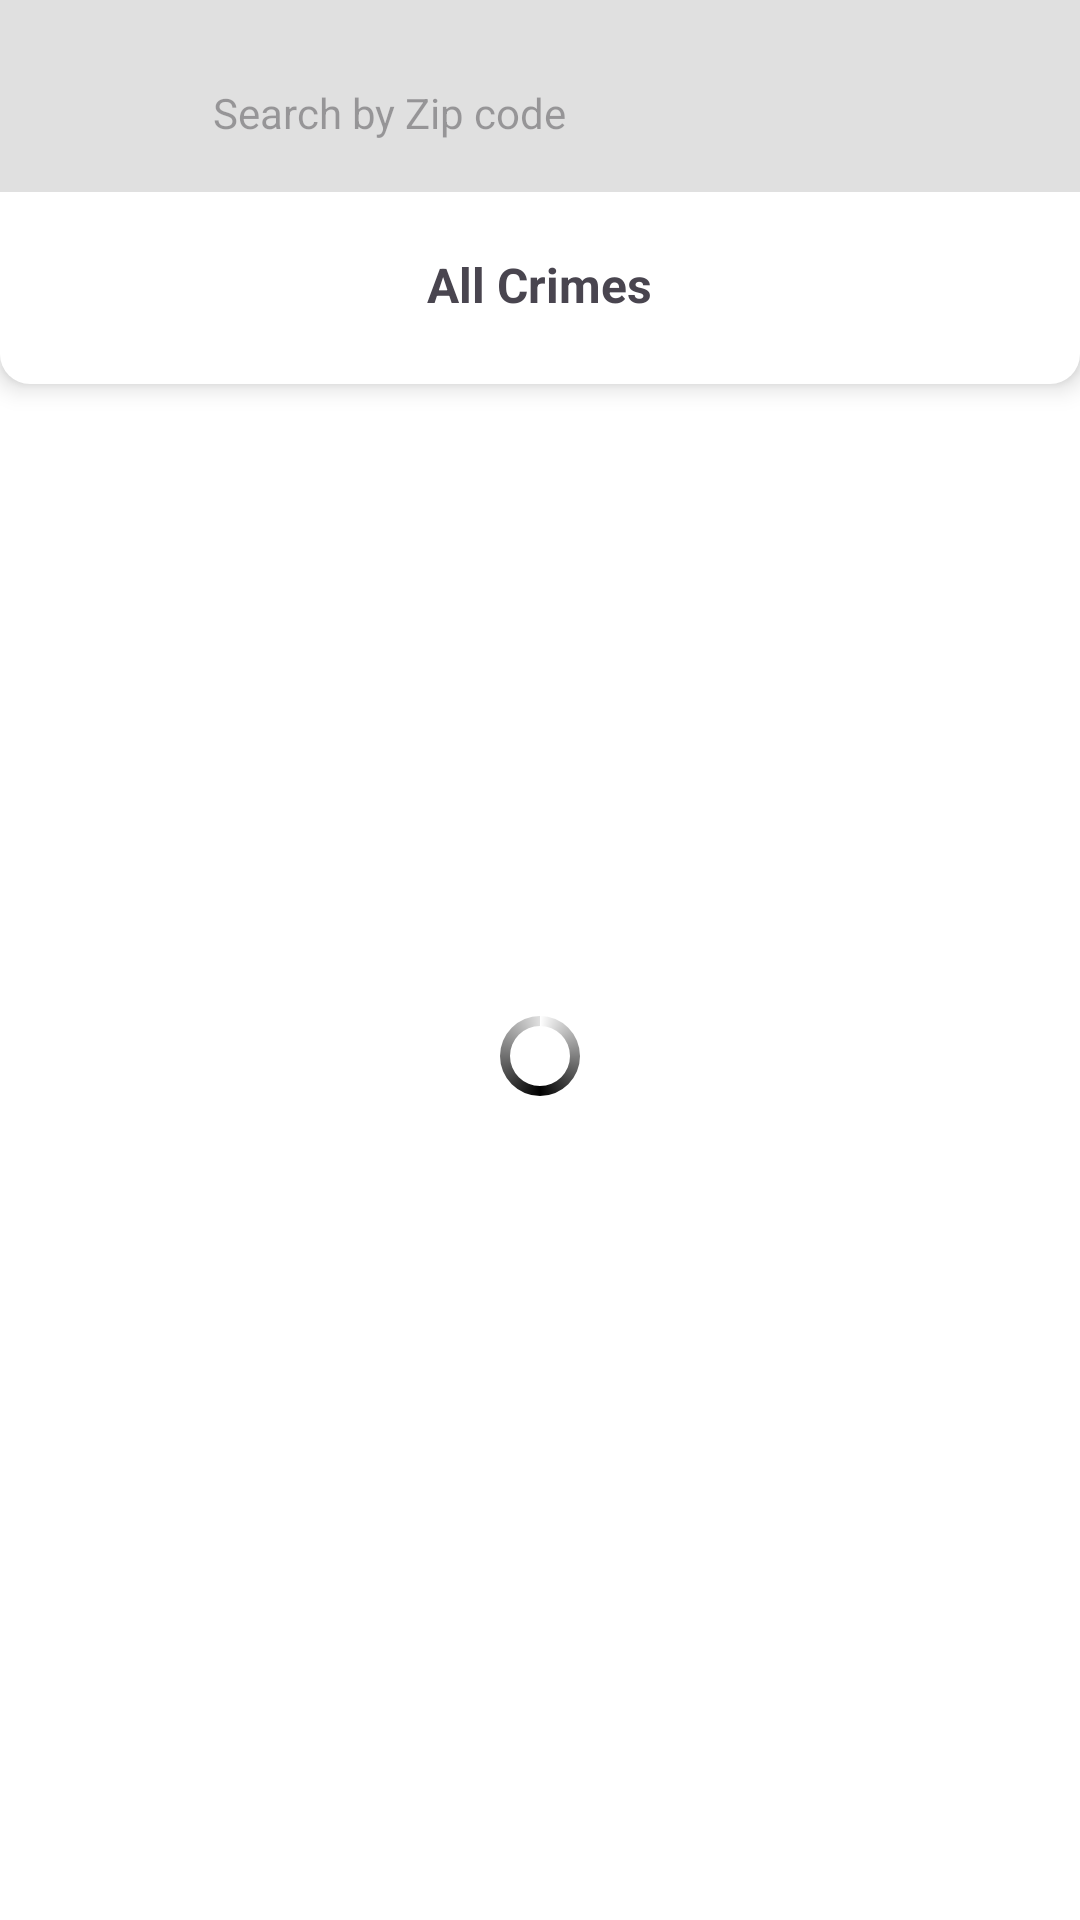

Android layout source for this screen:
<!-- AndroidManifest.xml: application theme Theme.CrimeAndMissingReport -->
<!-- res/layout/activity_all_crime.xml -->
<?xml version="1.0" encoding="utf-8"?>
<androidx.drawerlayout.widget.DrawerLayout xmlns:android="http://schemas.android.com/apk/res/android"
    xmlns:app="http://schemas.android.com/apk/res-auto"
    xmlns:tools="http://schemas.android.com/tools"
    android:layout_width="match_parent"
    android:layout_height="match_parent"
    android:id="@+id/drawLayout"
    android:background="@color/white"
    tools:context=".AllCrimeActivity">

    <RelativeLayout
        android:layout_width="match_parent"
        android:layout_height="match_parent">

        <com.google.android.material.appbar.AppBarLayout
            android:id="@+id/appLayout"
            android:layout_width="match_parent"
            android:layout_height="wrap_content">

            <com.google.android.material.appbar.MaterialToolbar
                android:id="@+id/toolBar"
                android:layout_width="match_parent"
                android:layout_height="?attr/actionBarSize"
                android:background="@color/primary1"
                app:navigationIconTint="@color/white">

                <AutoCompleteTextView
                    android:id="@+id/inputSearch"
                    android:layout_width="250dp"
                    android:layout_height="35dp"
                    android:layout_marginTop="20dp"
                    android:background="@drawable/search_bag2"
                    android:hint="Search by Zip code"
                    android:drawablePadding="5dp"
                    android:layout_gravity="center"
                    android:imeOptions="actionSearch"
                    android:importantForAutofill="no"
                    android:inputType="textEmailAddress"
                    android:paddingStart="16dp"
                    android:paddingEnd="16dp"
                    android:textSize="14sp"

                    />

                

                <ImageView
                    android:id="@+id/imgSearch"
                    android:layout_width="wrap_content"
                    android:layout_height="wrap_content"
                    android:src="@drawable/baseline_search_24"
                    android:layout_gravity="right"
                    android:layout_marginEnd="20dp"

                    />



            </com.google.android.material.appbar.MaterialToolbar>



        </com.google.android.material.appbar.AppBarLayout>

        

        <RelativeLayout
            android:id="@+id/Container"
            android:layout_width="match_parent"
            android:layout_height="match_parent"
            android:layout_below="@id/appLayout"
            app:layout_constraintEnd_toEndOf="parent"
            app:layout_constraintStart_toStartOf="parent"
            app:layout_constraintTop_toTopOf="parent" >
            <RelativeLayout
                android:id="@+id/rlTop"
                android:layout_width="match_parent"
                android:layout_height="?actionBarSize"
                android:elevation="5dp"
                android:background="@drawable/patient_bg">
                <TextView
                    android:id="@+id/txtPatient"
                    android:layout_width="wrap_content"
                    android:layout_height="wrap_content"
                    android:layout_centerHorizontal="true"
                    android:text="All Crimes"
                    android:textAlignment="center"
                    android:layout_marginTop="20dp"
                    android:textStyle="bold"
                    android:textSize="16dp" />
            </RelativeLayout>

            <androidx.recyclerview.widget.RecyclerView
                android:id="@+id/crimesRecyclerView"
                android:layout_width="match_parent"
                android:layout_below="@id/rlTop"
                android:layout_height="match_parent"
                android:layout_marginTop="10dp"
                android:visibility="gone"/>

            <ProgressBar
                android:id="@+id/pb"
                style="?android:attr/progressBarStyle"
                android:layout_width="30dp"
                android:layout_height="30dp"
                android:layout_centerInParent="true"
                android:indeterminateDrawable="@drawable/progressbar_background2" />

            
            
            
            
            
            
            
            
            
            
        </RelativeLayout>



    </RelativeLayout>









</androidx.drawerlayout.widget.DrawerLayout>
<!-- resources referenced by this layout -->
<resources>
  <color name="primary1">#E0E0E0</color>
  <color name="white">#FFFFFFFF</color>
  <!-- drawable patient_bg (drawable) -->
  <?xml version="1.0" encoding="utf-8"?>
  <shape android:shape="rectangle" xmlns:android="http://schemas.android.com/apk/res/android">
  <solid android:color="@color/white"/>
      <corners android:bottomLeftRadius="10dp"
          android:bottomRightRadius="10dp"/>
  
  </shape>
  <!-- drawable progressbar_background2 (drawable) -->
  <?xml version="1.0" encoding="utf-8"?>
  <rotate xmlns:android="http://schemas.android.com/apk/res/android"
      android:fromDegrees="-90"
      android:pivotX="50%"
      android:pivotY="50%"
      android:toDegrees="270">
  
      <shape
          android:shape="ring"
          android:useLevel="false">
          <gradient
              android:centerColor="@color/black"
              android:centerX="0.5"
              android:endColor="@color/primary1"
              android:startColor="@color/white"
              android:type="sweep"
              android:useLevel="false"/>
      </shape>
  
  </rotate>
  <style name="Theme.CrimeAndMissingReport" parent="Base.Theme.CrimeAndMissingReport" />
  <color name="black">#FF000000</color>
  <style name="Base.Theme.CrimeAndMissingReport" parent="Theme.Material3.DayNight.NoActionBar">
          
           <item name="colorPrimary">@color/primary1</item>
      </style>
</resources>
